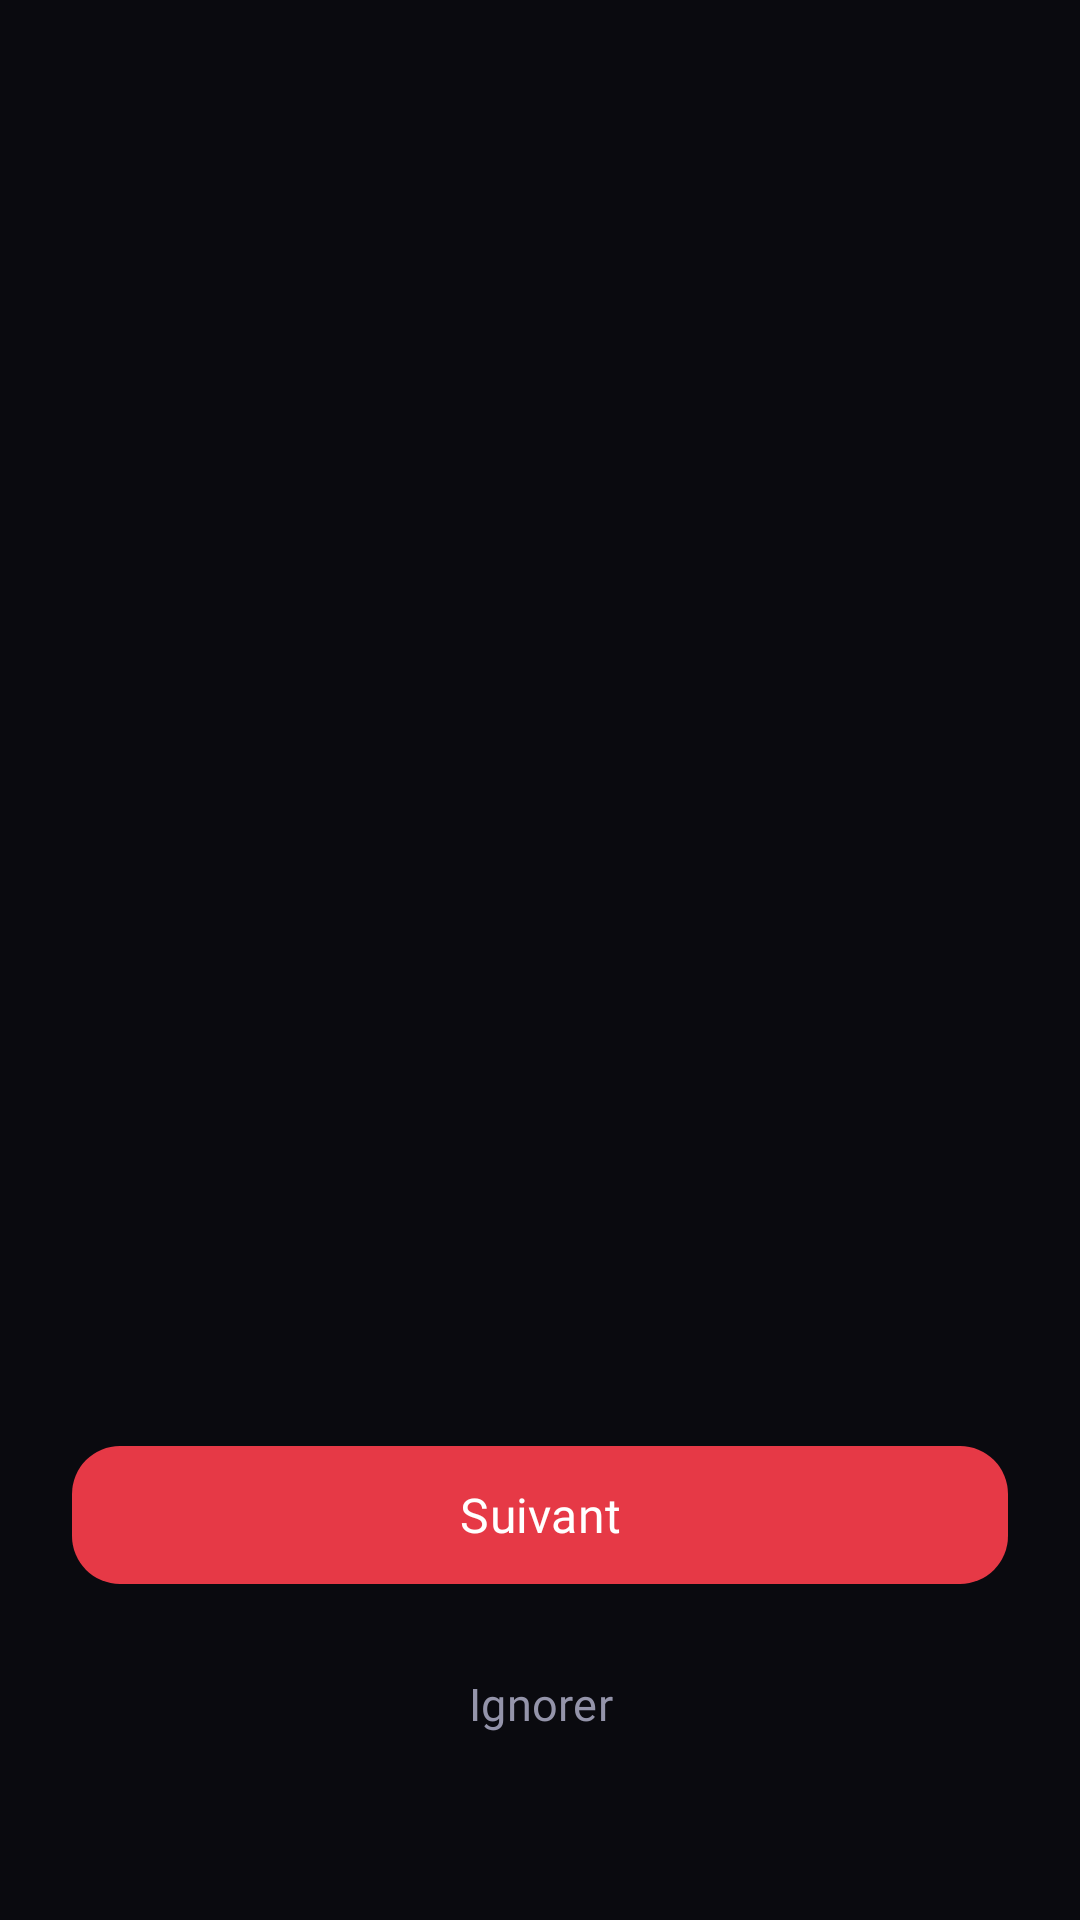

Android layout source for this screen:
<!-- AndroidManifest.xml: application theme Theme.EventManager -->
<!-- res/layout/activity_onboarding.xml -->
<?xml version="1.0" encoding="utf-8"?>
<androidx.constraintlayout.widget.ConstraintLayout
    xmlns:android="http://schemas.android.com/apk/res/android"
    xmlns:app="http://schemas.android.com/apk/res-auto"
    android:layout_width="match_parent"
    android:layout_height="match_parent"
    android:background="@color/bg_main">

    
    <androidx.viewpager2.widget.ViewPager2
        android:id="@+id/viewPagerOnboarding"
        android:layout_width="match_parent"
        android:layout_height="0dp"
        app:layout_constraintTop_toTopOf="parent"
        app:layout_constraintBottom_toTopOf="@id/bottomContainer"
        app:layout_constraintStart_toStartOf="parent"
        app:layout_constraintEnd_toEndOf="parent"/>

    
    <LinearLayout
        android:id="@+id/bottomContainer"
        android:layout_width="match_parent"
        android:layout_height="wrap_content"
        android:orientation="vertical"
        android:paddingHorizontal="24dp"
        android:paddingBottom="48dp"
        android:paddingTop="16dp"
        app:layout_constraintBottom_toBottomOf="parent"
        app:layout_constraintStart_toStartOf="parent"
        app:layout_constraintEnd_toEndOf="parent">

        
        <LinearLayout
            android:id="@+id/dotsContainer"
            android:layout_width="wrap_content"
            android:layout_height="wrap_content"
            android:orientation="horizontal"
            android:gravity="center"
            android:layout_gravity="center_horizontal"
            android:layout_marginBottom="32dp"/>

        
        <com.google.android.material.button.MaterialButton
            android:id="@+id/btnNext"
            android:layout_width="match_parent"
            android:layout_height="54dp"
            android:text="@string/btn_next"
            android:textColor="@color/white"
            android:textSize="16sp"
            android:fontFamily="@font/urbanist_semibold"
            app:backgroundTint="@color/primary"
            app:cornerRadius="16dp"
            android:layout_marginBottom="12dp"/>

        
        <com.google.android.material.button.MaterialButton
            android:id="@+id/btnSkip"
            android:layout_width="match_parent"
            android:layout_height="48dp"
            android:text="@string/btn_skip"
            android:textColor="@color/text_secondary"
            android:textSize="15sp"
            android:fontFamily="@font/urbanist_regular"
            app:backgroundTint="@color/transparent"
            style="@style/Widget.Material3.Button.TextButton"/>

    </LinearLayout>

</androidx.constraintlayout.widget.ConstraintLayout>
<!-- resources referenced by this layout -->
<resources>
  <color name="bg_main">#0A0A0F</color>
  <color name="primary">#E63946</color>
  <color name="text_secondary">#9494AA</color>
  <color name="transparent">#00000000</color>
  <color name="white">#FFFFFF</color>
  <string name="btn_next">Suivant</string>
  <string name="btn_skip">Ignorer</string>
  <style name="Theme.EventManager" parent="Theme.Material3.Dark.NoActionBar">
  
          <item name="colorPrimary">@color/primary</item>
          <item name="colorOnPrimary">@color/white</item>
  
          <item name="colorSecondary">@color/accent_gold</item>
          <item name="colorOnSecondary">@color/black</item>
  
          <item name="colorSurface">@color/bg_card</item>
          <item name="colorOnSurface">@color/text_primary</item>
  
          <item name="android:windowBackground">@color/bg_main</item>
  
          <item name="android:statusBarColor">@color/bg_main</item>
          <item name="android:navigationBarColor">@color/bg_card</item>
  
          <item name="android:windowLightStatusBar">false</item>
          <item name="android:windowLightNavigationBar" tools:ignore="NewApi">false</item>
  
      </style>
  <color name="accent_gold">#FFB703</color>
  <color name="black">#000000</color>
  <color name="bg_card">#13131A</color>
  <color name="text_primary">#FFFFFF</color>
</resources>
